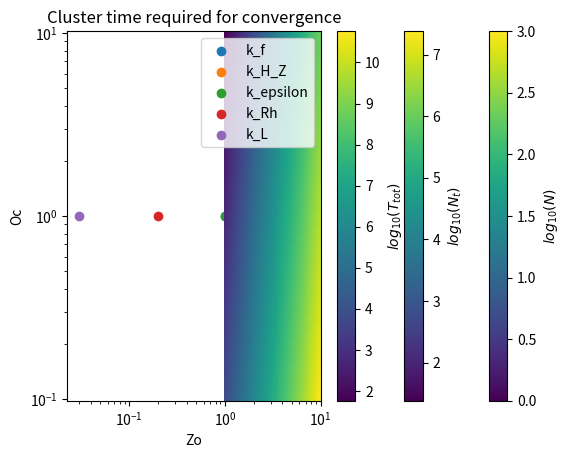

Reproduce this figure in Python.
""" Script to calculate physical parameters corresponding to non-dimensional 
numbers Oc and Zo. """

import numpy as np
import matplotlib.pyplot as plt


Oc = 0.15
Zo = 5

def dim_vars(Oc, Zo):
    """ calculates dimensional variables for a given Oc and Zo"""
    
    factor_k_H_Z = 6 # sets the distance between k_f and k_H_Z
    factor_k_eps = 1 # sets the distance between k_f and k_eps
    
    n_hyper = 4
    
    # two physical units (meters and seconds), i.e. we are allowed to set two
    # dimensional variables to 1. I choose k_f and epsilon.
    
    k_f = 1
    eps = 1
    
    #setting the enstrophy dissipation scale sets the viscosity
    k_H_Z = factor_k_H_Z*k_f
    nu = (eps*k_f**2)**(1/3)/((k_H_Z)**n_hyper)
    
    # setting k_eps fixes beta
    k_eps = factor_k_eps*k_f
    beta = ((k_eps)**5*eps)**(1/3)
    
    # setting zonostrophy sets the drag
    k_Rh = k_eps/Zo
    r = eps/beta**2*(k_Rh)**4
    
    # setting occupation sets the domain length
    k_L = Oc*k_Rh
    L = 2*np.pi/k_L
    
    # the numerical resolution is set by the ratio between L and the length scale 
    # corresponding to k_H_Z (I added a factor of 2 to be sure, maybe needs to be
    # changed)
    
    N = L/(2*np.pi)*(k_H_Z)*4
    
    return k_f, eps, nu, beta, r, L, N

# sample calculation

k_f, eps, nu, beta, r, L, N = dim_vars(Oc, Zo)

print(f"k_f = {k_f}")
print(f"sigma_f = {np.sqrt(eps)}")
print(f"nu_hyper = {nu}")
print(f"beta = {beta}")
print(f"r = {r}")
print(f"L = {L}")
print(f"N = {N}")


# check if everything worked fine 

n_hyper = 4

Oc_test = (eps/(beta**2*r*(L/(2*np.pi))**4))**(1/4)#k_Rh/k_L
Zo_test = (beta**2*eps/r**5)**(1/20) #k_Rh/k_eps
print("Oc test",Oc_test)
print("Zo test",Zo_test)
print
k_Rh = (beta**2*r/eps)**(1/4)
k_eps = (beta**3/eps)**(1/5)
k_L = 2*np.pi/L
k_H_Z = ((eps*k_f**2)**(1/3)/nu)**(1/n_hyper)

# plot scales
plt.title(f"Scale comparison for Oc = {Oc}, Zo = {Zo}")
plt.scatter(k_f, 1, label = "k_f")
plt.scatter(k_H_Z, 1, label = "k_H_Z")
plt.scatter(k_eps, 1, label = "k_epsilon")
plt.scatter(k_Rh, 1, label = "k_Rh")
plt.scatter(k_L, 1, label = "k_L")
plt.gca().set_xscale('log')
plt.xlabel("k")
plt.legend()
plt.show()

# create plot to see resolution on the parameter space

Ocs = np.logspace(-1, 1, 100)
Zos = np.logspace(0, 1, 100)

OCs, ZOs = np.meshgrid(Ocs, Zos)

Resolutions = dim_vars(OCs, ZOs)

plt.pcolormesh(Zos, Ocs, np.log10(Resolutions[-1]).T, vmin = 0, vmax = 3)
plt.colorbar(label = r"$log_{10}(N)$")
plt.gca().set_xscale('log')
plt.gca().set_yscale('log')
plt.title("Required spacial resolution")
plt.xlabel("Zo")
plt.ylabel("Oc")



plt.show()


# create plot to see time steps for spinup on the parameter space

Resolutions = dim_vars(OCs, ZOs)

N_t = Resolutions[-1]*OCs*ZOs**5

plt.pcolormesh(Zos, Ocs, np.log10(N_t.T))
plt.colorbar(label = r"$log_{10}(N_t)$")
plt.gca().set_xscale('log')
plt.gca().set_yscale('log')
plt.title("Required time steps for convergence")
plt.xlabel("Zo")
plt.ylabel("Oc")
plt.show()


# create plot to measure time that simulation should take

T_tot = N_t*Resolutions[-1]

plt.pcolormesh(Zos, Ocs, np.log10(T_tot.T))
plt.colorbar(label = r"$log_{10}(T_{tot})$")
plt.gca().set_xscale('log')
plt.gca().set_yscale('log')
plt.title("Cluster time required for convergence")
plt.xlabel("Zo")
plt.ylabel("Oc")
plt.show()













